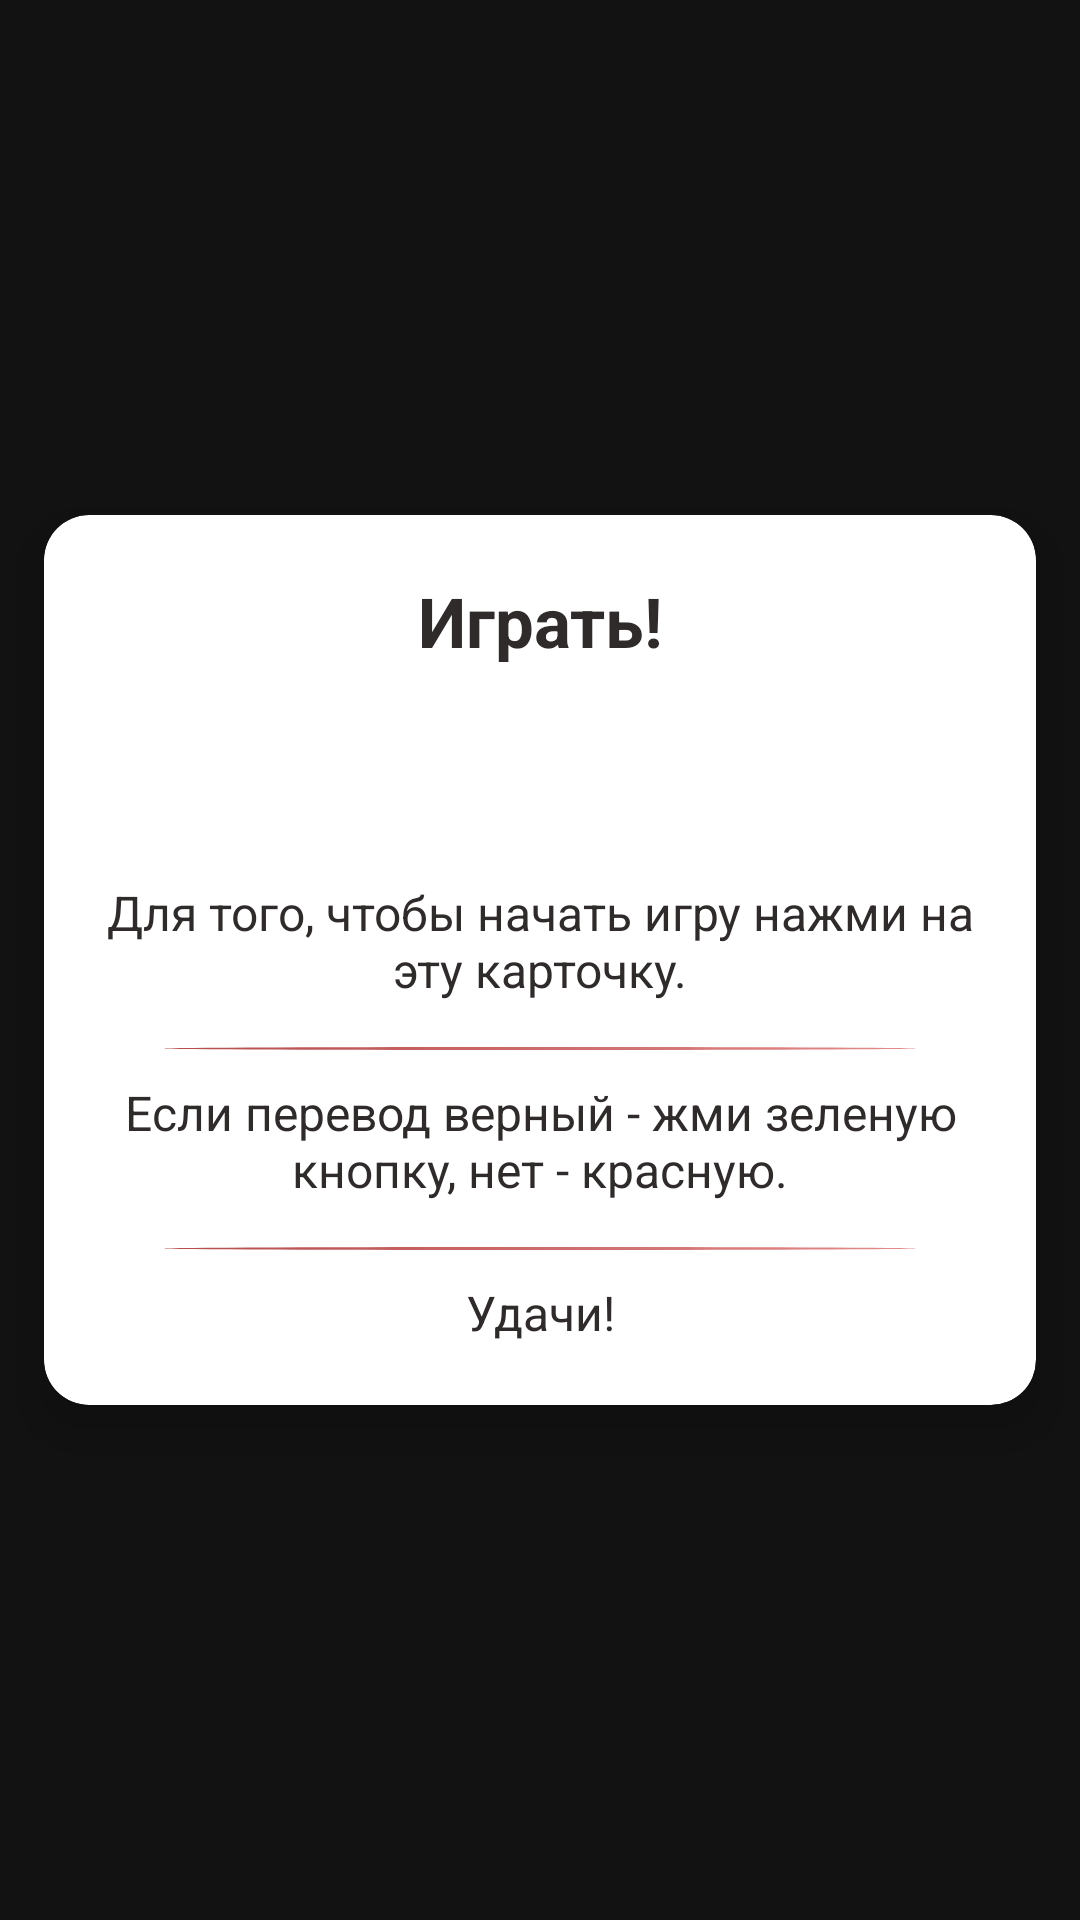

Produce the Android XML layout that renders to this screen, including the resource entries it uses.
<!-- AndroidManifest.xml: application theme Theme.Polishlanguage -->
<!-- res/layout/card_description.xml -->
<?xml version="1.0" encoding="utf-8"?>
<RelativeLayout xmlns:android="http://schemas.android.com/apk/res/android"
    xmlns:app="http://schemas.android.com/apk/res-auto"
    xmlns:card_view="http://schemas.android.com/tools"
    android:layout_width="match_parent"
    android:layout_height="match_parent"
    android:layout_marginLeft="5dp"
    android:layout_marginRight="5dp"
    android:gravity="center">


    <androidx.cardview.widget.CardView
        android:layout_width="match_parent"
        android:layout_height="wrap_content"
        android:layout_alignParentStart="true"
        android:layout_alignParentTop="true"
        app:cardBackgroundColor="#fff"
        app:cardCornerRadius="15dp"
        app:cardElevation="10dp"
        app:cardUseCompatPadding="true"
        card_view:cardCornerRadius="3dp">

        <LinearLayout
            android:layout_width="match_parent"
            android:layout_height="wrap_content"
            android:orientation="vertical">

            <LinearLayout
                android:layout_width="match_parent"
                android:layout_height="wrap_content"
                android:layout_marginTop="20dp"
                android:layout_marginBottom="20dp"
                android:orientation="vertical"
                card_view:ignore="UselessParent">

                <TextView
                    android:layout_width="match_parent"
                    android:layout_height="wrap_content"
                    android:layout_marginLeft="20dp"
                    android:layout_marginRight="20dp"
                    android:gravity="center_horizontal"
                    android:text="Играть!"
                    android:textAlignment="center"
                    android:textColor="#302b2b"
                    android:textSize="23dp"
                    android:textStyle="bold"
                    card_view:ignore="HardcodedText,SpUsage" />

                <ImageButton
                    android:id="@+id/image_button_card_view_start"
                    android:layout_width="55dp"
                    android:layout_height="55dp"
                    android:layout_gravity="center"
                    android:layout_marginTop="8dp"
                    android:layout_marginBottom="8dp"
                    android:background="@drawable/color_list_button_start"
                    android:src="@drawable/icon_card_view_game"
                    card_view:ignore="ContentDescription,MissingPrefix,VectorDrawableCompat" />

                <TextView
                    android:layout_width="match_parent"
                    android:layout_height="wrap_content"
                    android:layout_marginLeft="20dp"
                    android:layout_marginRight="20dp"
                    android:layout_marginBottom="5dp"
                    android:text="Для того, чтобы начать игру нажми на эту карточку."
                    android:textAlignment="center"
                    android:textColor="#302b2b"
                    android:textSize="16dp"
                    card_view:ignore="HardcodedText,SpUsage" />

                <View
                    android:id="@+id/card_view_view_one"
                    android:layout_width="fill_parent"
                    android:layout_height="1dp"
                    android:layout_marginLeft="40dp"
                    android:layout_marginTop="10dp"
                    android:layout_marginRight="40dp"
                    android:layout_marginBottom="10dp"
                    android:background="@drawable/color_list_card_view_view" />

                <TextView
                    android:layout_width="match_parent"
                    android:layout_height="wrap_content"
                    android:layout_marginLeft="20dp"
                    android:layout_marginRight="20dp"
                    android:layout_marginBottom="5dp"
                    android:text="Если перевод верный - жми зеленую кнопку, нет - красную."
                    android:textAlignment="center"
                    android:textColor="#302b2b"
                    android:textSize="16dp"
                    card_view:ignore="HardcodedText,SpUsage" />

                <View
                    android:id="@+id/card_view_view_two"
                    android:layout_width="fill_parent"
                    android:layout_height="1dp"
                    android:layout_marginLeft="40dp"
                    android:layout_marginTop="10dp"
                    android:layout_marginRight="40dp"
                    android:layout_marginBottom="10dp"
                    android:background="@drawable/color_list_card_view_view" />

                <TextView
                    android:layout_width="match_parent"
                    android:layout_height="wrap_content"
                    android:layout_marginLeft="20dp"
                    android:layout_marginRight="20dp"
                    android:text="Удачи!"
                    android:textAlignment="center"
                    android:textColor="#302b2b"
                    android:textSize="16dp"
                    card_view:ignore="HardcodedText,SpUsage" />

            </LinearLayout>
        </LinearLayout>
    </androidx.cardview.widget.CardView>
</RelativeLayout>
<!-- resources referenced by this layout -->
<resources>
  <!-- drawable color_list_card_view_view (drawable) -->
  <?xml version="1.0" encoding="utf-8"?>
  <animation-list xmlns:android="http://schemas.android.com/apk/res/android">
      <item
          android:drawable="@drawable/gradient_button_start_one"
          android:duration="1500" />
      <item
          android:drawable="@drawable/gradient_button_start_two"
          android:duration="1500" />
  </animation-list>
  <!-- drawable icon_card_view_game (drawable) -->
  <vector xmlns:android="http://schemas.android.com/apk/res/android"
      android:width="45dp"
      android:height="45dp"
      android:viewportWidth="24.0"
      android:viewportHeight="24.0">
      <path
          android:fillColor="#fff"
          android:pathData="M10,16.5l6,-4.5 -6,-4.5v9zM12,2C6.48,2 2,6.48 2,12s4.48,10 10,10 10,-4.48 10,-10S17.52,2 12,2zM12,20c-4.41,0 -8,-3.59 -8,-8s3.59,-8 8,-8 8,3.59 8,8 -3.59,8 -8,8z" />
  </vector>
  <style name="Theme.Polishlanguage" parent="Theme.MaterialComponents.NoActionBar">
          
          <item name="colorPrimary">@color/purple_500</item>
          <item name="colorPrimaryVariant">@color/colorOfBehindToolbar</item>
          <item name="colorOnPrimary">@color/white</item>
          
          <item name="colorSecondary">@color/teal_200</item>
          <item name="colorSecondaryVariant">@color/teal_700</item>
          <item name="colorOnSecondary">@color/black</item>
          
          <item name="android:statusBarColor" tools:targetApi="l">?attr/colorPrimaryVariant</item>
          
      </style>
  <!-- drawable gradient_button_start_one (drawable) -->
  <?xml version="1.0" encoding="utf-8"?>
  <shape xmlns:android="http://schemas.android.com/apk/res/android"
      android:shape="oval">
      <gradient
          android:angle="225"
          android:endColor="#B54C4C"
          android:startColor="#E48B8B" />
  </shape>
  <!-- drawable gradient_button_start_two (drawable) -->
  <?xml version="1.0" encoding="utf-8"?>
  <shape xmlns:android="http://schemas.android.com/apk/res/android"
      android:shape="oval">
      <gradient
          android:angle="45"
          android:endColor="#B54C4C"
          android:startColor="#E48B8B" />
  </shape>
  <color name="purple_500">#FF6200EE</color>
  <color name="colorOfBehindToolbar">#E48B8B</color>
  <color name="white">#FFFFFFFF</color>
  <color name="teal_200">#FF03DAC5</color>
  <color name="teal_700">#FF018786</color>
  <color name="black">#FF000000</color>
</resources>
